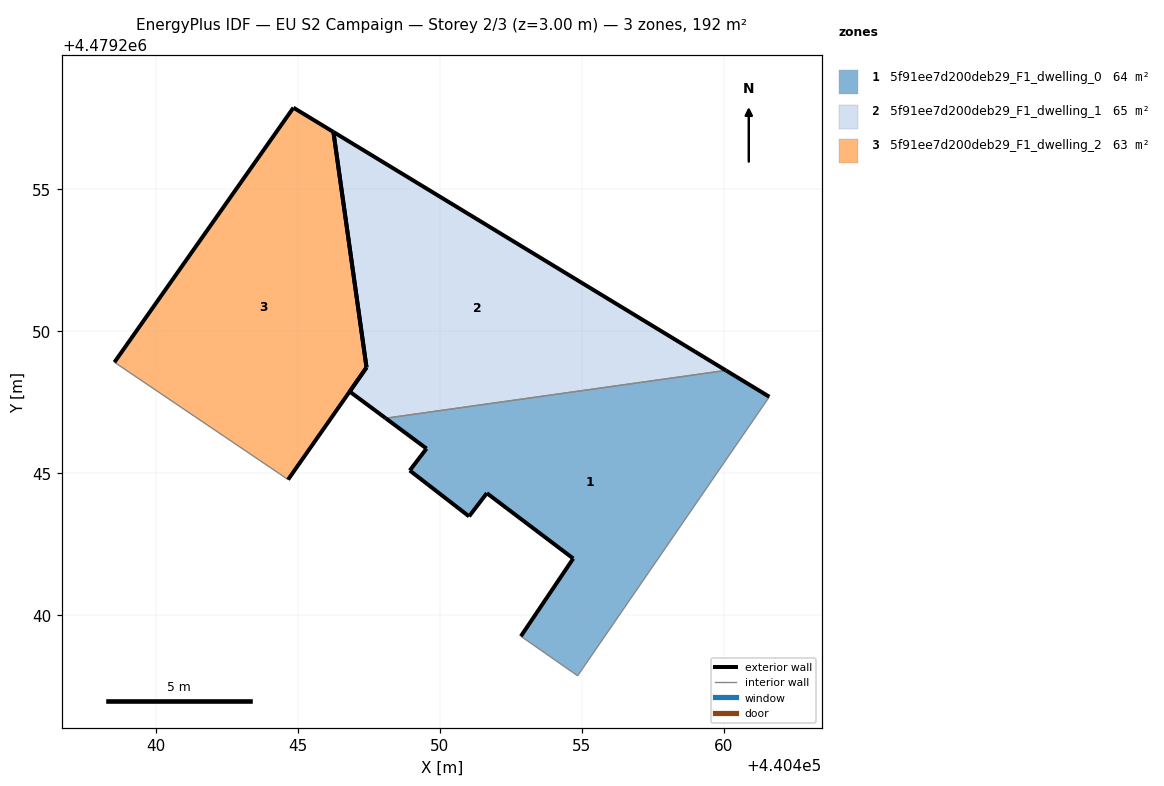
=== STOREY PLAN SPEC (per zone: floor XY polygon, exterior-wall plan segments, windows/doors) ===
zone 1: 5f91ee7d200deb29_F1_dwelling_0  (64.0 m²)
  floor: (440454.85, 4479237.87) (440461.60, 4479247.70) (440460.07, 4479248.62) (440448.09, 4479246.94) (440449.53, 4479245.87) (440448.94, 4479245.10) (440451.03, 4479243.48) (440451.65, 4479244.30) (440454.70, 4479242.00) (440452.85, 4479239.26) (440454.67, 4479237.99)
  exterior wall: (440449.53, 4479245.87) – (440448.09, 4479246.94)  [1.8 m]
  exterior wall: (440460.07, 4479248.62) – (440461.60, 4479247.70)  [1.8 m]
  exterior wall: (440452.85, 4479239.26) – (440454.70, 4479242.00)  [3.3 m]
  exterior wall: (440454.70, 4479242.00) – (440451.65, 4479244.30)  [3.8 m]
  exterior wall: (440451.65, 4479244.30) – (440451.03, 4479243.48)  [1.0 m]
  exterior wall: (440451.03, 4479243.48) – (440448.94, 4479245.10)  [2.6 m]
  exterior wall: (440448.94, 4479245.10) – (440449.53, 4479245.87)  [1.0 m]
  interior walls: 4
zone 2: 5f91ee7d200deb29_F1_dwelling_1  (64.5 m²)
  floor: (440460.07, 4479248.62) (440446.25, 4479257.02) (440447.42, 4479248.73) (440446.82, 4479247.88) (440448.09, 4479246.94)
  exterior wall: (440446.25, 4479257.02) – (440460.07, 4479248.62)  [16.2 m]
  exterior wall: (440448.09, 4479246.94) – (440446.82, 4479247.88)  [1.6 m]
  exterior wall: (440446.82, 4479247.88) – (440447.42, 4479248.73)  [1.0 m]
  exterior wall: (440447.42, 4479248.73) – (440446.25, 4479257.02)  [8.4 m]
  interior walls: 1
zone 3: 5f91ee7d200deb29_F1_dwelling_2  (63.5 m²)
  floor: (440444.65, 4479244.78) (440447.42, 4479248.73) (440447.42, 4479248.73) (440446.25, 4479257.02) (440444.84, 4479257.88) (440438.54, 4479248.91) (440444.36, 4479244.98)
  exterior wall: (440438.54, 4479248.91) – (440444.84, 4479257.88)  [11.0 m]
  exterior wall: (440444.84, 4479257.88) – (440446.25, 4479257.02)  [1.6 m]
  exterior wall: (440446.25, 4479257.02) – (440447.42, 4479248.73)  [8.4 m]
  exterior wall: (440447.42, 4479248.73) – (440447.42, 4479248.73)  [0.0 m]
  exterior wall: (440447.42, 4479248.73) – (440444.65, 4479244.78)  [4.8 m]
  interior walls: 2

=== DERIVED (storey summary) ===
Building: EU S2 Campaign
Storey: 2 of 3  (floor level z = 3.00 m)
Storey gross floor area: 192.0 m²
Zones on this storey: 3
  - 5f91ee7d200deb29_F1_dwelling_0: floor 64.0 m²; exterior wall 15.3 m (46.0 m²); WWR 0.0%
  - 5f91ee7d200deb29_F1_dwelling_1: floor 64.5 m²; exterior wall 27.2 m (81.5 m²); WWR 0.0%
  - 5f91ee7d200deb29_F1_dwelling_2: floor 63.5 m²; exterior wall 25.8 m (77.4 m²); WWR 0.0%
Zone adjacency (shared interzone walls):
  - 5f91ee7d200deb29_F1_dwelling_0 ↔ 5f91ee7d200deb29_F1_dwelling_1